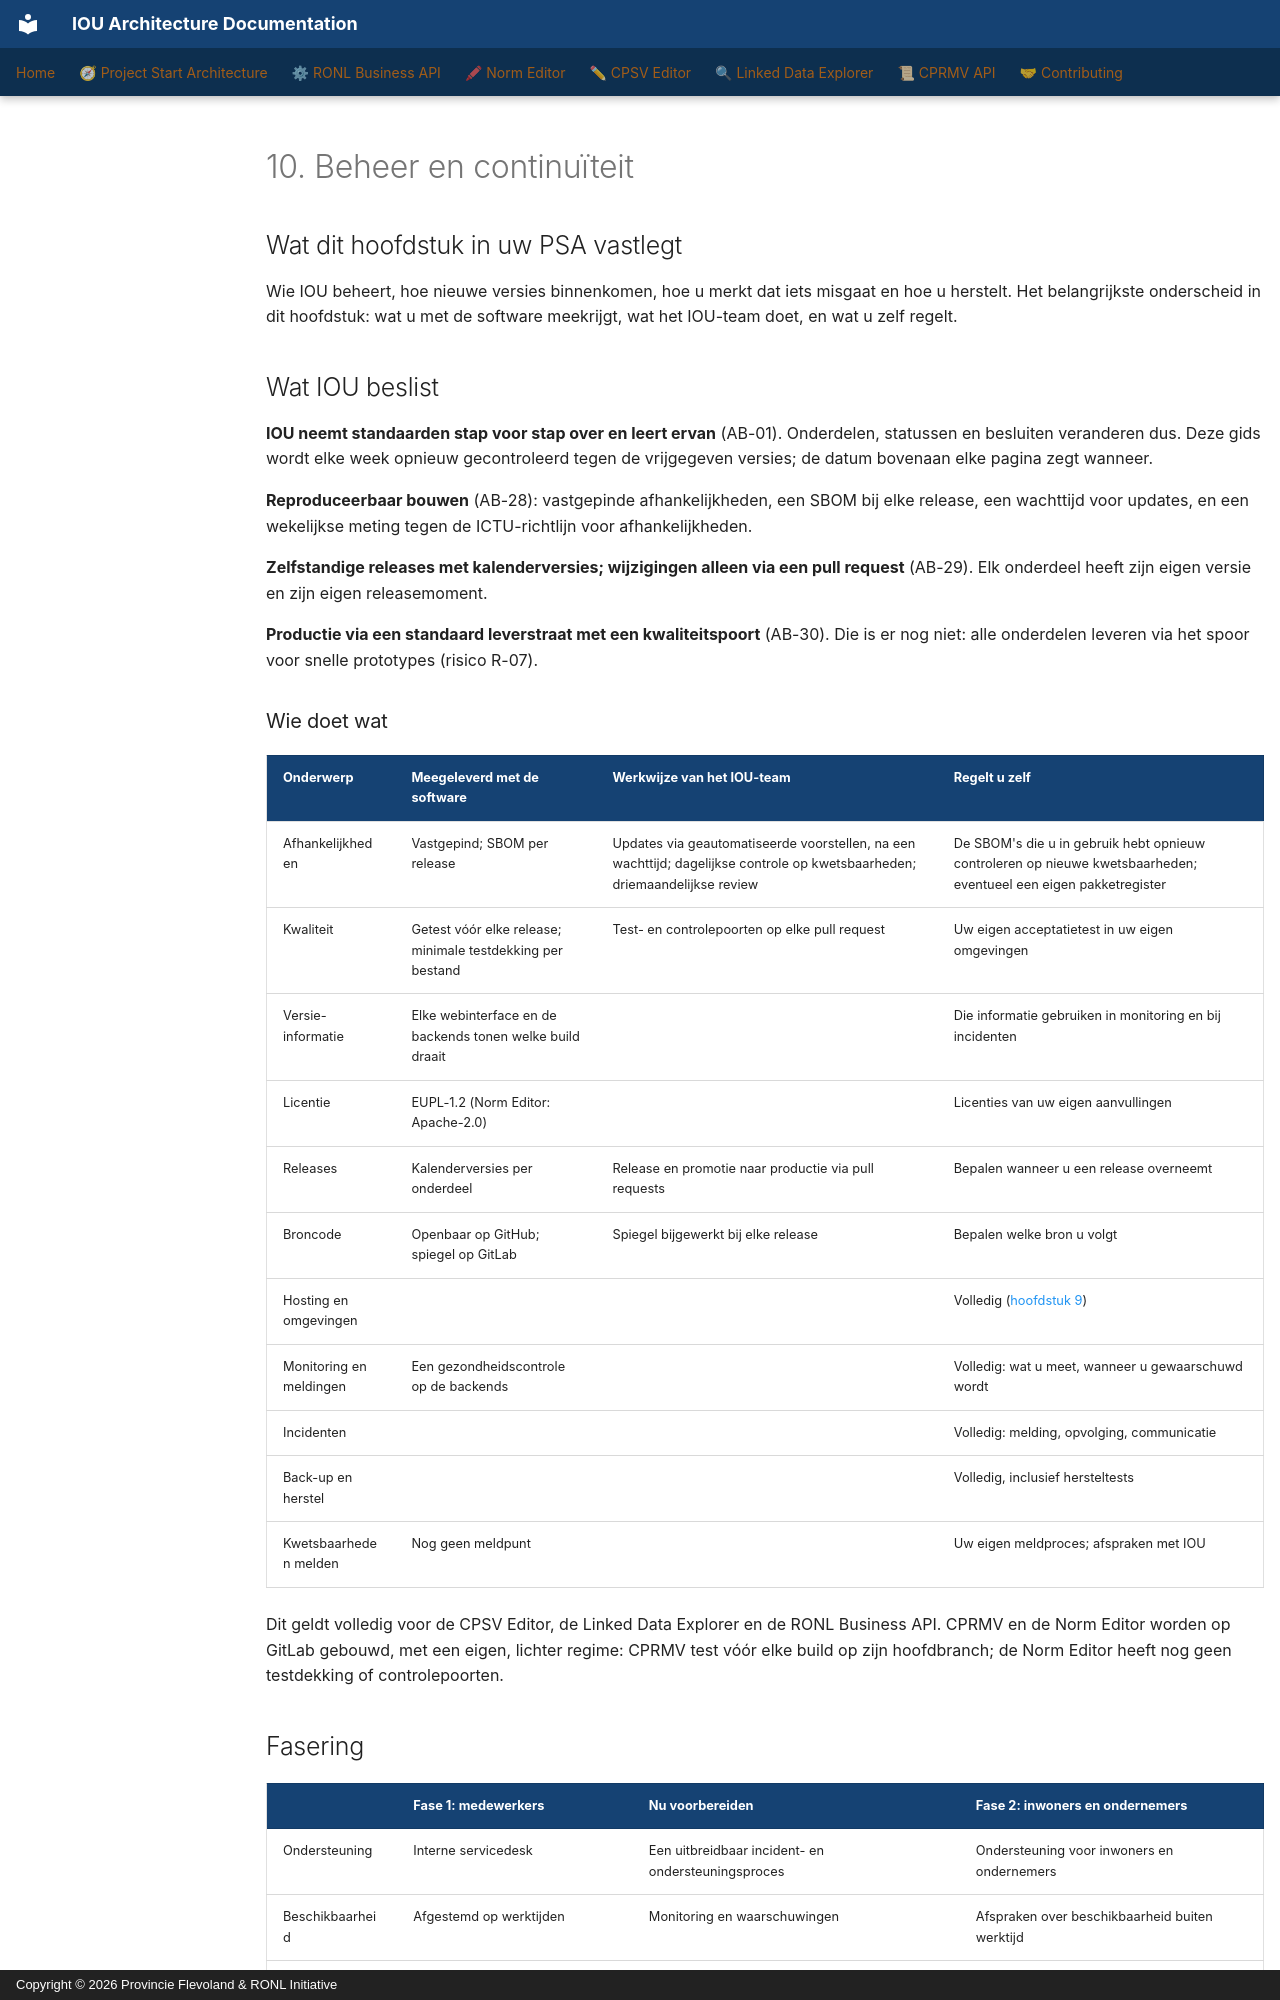

repository: sgort/iou-architectuur · page: nl/psa/10-management-and-continuity/index.html · generator: mkdocs · copyright: Copyright © 2026 Provincie Flevoland & RONL Initiative

---
title: "10. Beheer en continuïteit"
scope: cross-cutting
verified:
  date: 2026-11-22
  against:
    CPSV Editor: "5d6345c"
    Linked Data Explorer: "4e80c74"
    RONL Business API: "1784a72"
    Norm Editor: "c47096b"
    CPRMV: "8262d3e"
---

# 10. Beheer en continuïteit

## Wat dit hoofdstuk in uw PSA vastlegt

Wie IOU beheert, hoe nieuwe versies binnenkomen, hoe u merkt dat iets misgaat en
hoe u herstelt. Het belangrijkste onderscheid in dit hoofdstuk: wat u met de
software meekrijgt, wat het IOU-team doet, en wat u zelf regelt.

## Wat IOU beslist

**IOU neemt standaarden stap voor stap over en leert ervan** (AB-01). Onderdelen,
statussen en besluiten veranderen dus. Deze gids wordt elke week opnieuw
gecontroleerd tegen de vrijgegeven versies; de datum bovenaan elke pagina zegt
wanneer.

**Reproduceerbaar bouwen** (AB-28): vastgepinde afhankelijkheden, een SBOM bij elke
release, een wachttijd voor updates, en een wekelijkse meting tegen de
ICTU-richtlijn voor afhankelijkheden.

**Zelfstandige releases met kalenderversies; wijzigingen alleen via een pull
request** (AB-29). Elk onderdeel heeft zijn eigen versie en zijn eigen
releasemoment.

**Productie via een standaard leverstraat met een kwaliteitspoort** (AB-30). Die
is er nog niet: alle onderdelen leveren via het spoor voor snelle prototypes
(risico R-07).

### Wie doet wat

| Onderwerp | Meegeleverd met de software | Werkwijze van het IOU-team | Regelt u zelf |
|---|---|---|---|
| Afhankelijkheden | Vastgepind; SBOM per release | Updates via geautomatiseerde voorstellen, na een wachttijd; dagelijkse controle op kwetsbaarheden; driemaandelijkse review | De SBOM's die u in gebruik hebt opnieuw controleren op nieuwe kwetsbaarheden; eventueel een eigen pakketregister |
| Kwaliteit | Getest vóór elke release; minimale testdekking per bestand | Test- en controlepoorten op elke pull request | Uw eigen acceptatietest in uw eigen omgevingen |
| Versie-informatie | Elke webinterface en de backends tonen welke build draait | | Die informatie gebruiken in monitoring en bij incidenten |
| Licentie | EUPL-1.2 (Norm Editor: Apache-2.0) | | Licenties van uw eigen aanvullingen |
| Releases | Kalenderversies per onderdeel | Release en promotie naar productie via pull requests | Bepalen wanneer u een release overneemt |
| Broncode | Openbaar op GitHub; spiegel op GitLab | Spiegel bijgewerkt bij elke release | Bepalen welke bron u volgt |
| Hosting en omgevingen | | | Volledig ([hoofdstuk 9](09-technical-infrastructure.md)) |
| Monitoring en meldingen | Een gezondheidscontrole op de backends | | Volledig: wat u meet, wanneer u gewaarschuwd wordt |
| Incidenten | | | Volledig: melding, opvolging, communicatie |
| Back-up en herstel | | | Volledig, inclusief hersteltests |
| Kwetsbaarheden melden | Nog geen meldpunt | | Uw eigen meldproces; afspraken met IOU |

Dit geldt volledig voor de CPSV Editor, de Linked Data Explorer en de RONL
Business API. CPRMV en de Norm Editor worden op GitLab gebouwd, met een eigen,
lichter regime: CPRMV test vóór elke build op zijn hoofdbranch; de Norm Editor
heeft nog geen testdekking of controlepoorten.
